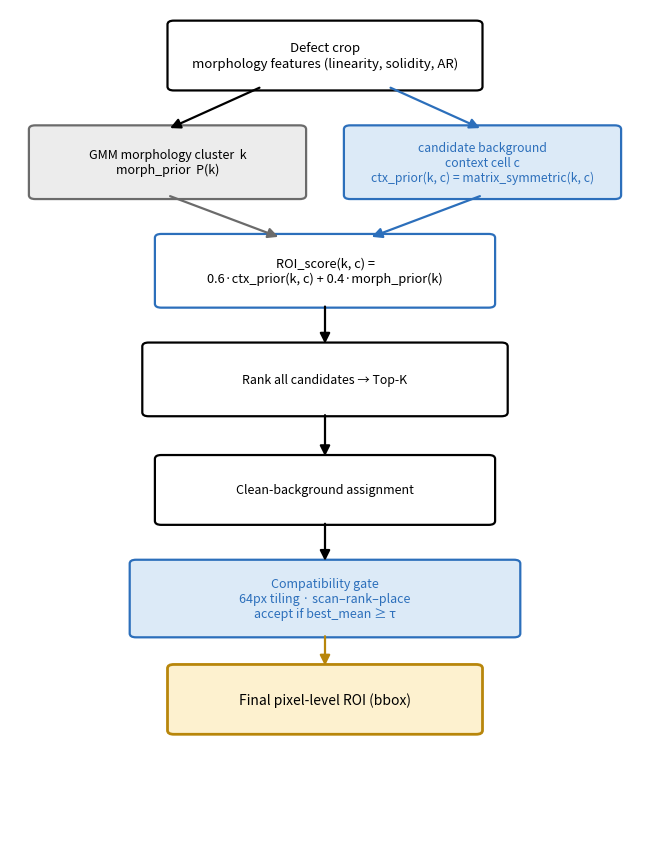

Recreate this plot in Python. (Note: this script raises an exception after producing the figure.)
# -*- coding: utf-8 -*-
"""Figure 6 (mod) — ROI selection & compatibility-aware placement flow (theoretical, symbol-only).
No dataset-specific measured values (contrast with the Severstal-traced original). See
[figure 3.2.5 3] roi_selection_flow_mod.md.
"""
import matplotlib
matplotlib.use("Agg")
import matplotlib.pyplot as plt
from matplotlib.patches import FancyBboxPatch, FancyArrowPatch

OUT = ("D:/project/aroma/AROMA연구분석/Article/figure/image/"
       "[figure 3.2.5 3] roi_selection_flow_mod.png")

BLUE   = "#2c6fbb"   # ctx / compat (core)
BLUEBG = "#dceaf7"
GREY   = "#6b6b6b"   # morph prior
GREYBG = "#ececec"
STAR   = "#b8860b"
STARBG = "#fdf1cf"

fig, ax = plt.subplots(figsize=(6.6, 8.6))
ax.set_xlim(0, 10); ax.set_ylim(4.6, 26); ax.axis("off")

def box(x, y, w, h, text, ec, fc, lw=1.6, fs=9.5, style="round,pad=0.1", ls="-", tc="black"):
    ax.add_patch(FancyBboxPatch((x, y), w, h, boxstyle=style,
                 linewidth=lw, edgecolor=ec, facecolor=fc, linestyle=ls))
    ax.text(x + w/2, y + h/2, text, ha="center", va="center", fontsize=fs, color=tc, wrap=True)

def arrow(x0, y0, x1, y1, color="black", lw=1.6):
    ax.add_patch(FancyArrowPatch((x0, y0), (x1, y1), arrowstyle="-|>",
                 mutation_scale=15, linewidth=lw, color=color))

cx = 5.0
# 1. Defect crop
box(2.6, 24.0, 4.8, 1.6,
    "Defect crop\nmorphology features (linearity, solidity, AR)",
    "black", "white", fs=9.5)

# 2a. morphology cluster (morph_prior) — left
box(0.4, 21.2, 4.2, 1.7,
    "GMM morphology cluster  k\nmorph_prior  P(k)",
    GREY, GREYBG, fs=9.0)
# 2b. context cell (ctx_prior) — right
box(5.4, 21.2, 4.2, 1.7,
    "candidate background\ncontext cell c\nctx_prior(k, c) = matrix_symmetric(k, c)",
    BLUE, BLUEBG, fs=8.8, tc=BLUE)
arrow(4.0, 24.0, 2.5, 22.9)                     # defect -> cluster
arrow(6.0, 24.0, 7.5, 22.9, color=BLUE)         # defect -> bg cell

# 3. ROI_score
box(2.4, 18.4, 5.2, 1.7,
    "ROI_score(k, c) =\n0.6·ctx_prior(k, c) + 0.4·morph_prior(k)",
    BLUE, "white", fs=9.2)
arrow(2.5, 21.2, 4.3, 20.1, color=GREY)         # cluster -> score
arrow(7.5, 21.2, 5.7, 20.1, color=BLUE)         # bg cell -> score

# 4. Top-K
box(2.2, 15.6, 5.6, 1.7,
    "Rank all candidates → Top-K",
    "black", "white", fs=8.9)
arrow(cx, 18.4, cx, 17.3)

# 5. Clean-bg
box(2.4, 12.8, 5.2, 1.6,
    "Clean-background assignment",
    "black", "white", fs=9.0)
arrow(cx, 15.6, cx, 14.4)

# 6. Compat gate
box(2.0, 9.9, 6.0, 1.8,
    "Compatibility gate\n64px tiling · scan–rank–place\naccept if best_mean ≥ τ",
    BLUE, BLUEBG, fs=9.0, tc=BLUE)
arrow(cx, 12.8, cx, 11.7)

# 7. Final ROI
box(2.6, 7.4, 4.8, 1.6,
    "Final pixel-level ROI (bbox)",
    STAR, STARBG, lw=2.0, fs=10.0, tc="black")
arrow(cx, 9.9, cx, 9.0, color=STAR)

plt.tight_layout()
fig.savefig(OUT, dpi=300, bbox_inches="tight")
print("saved:", OUT)
